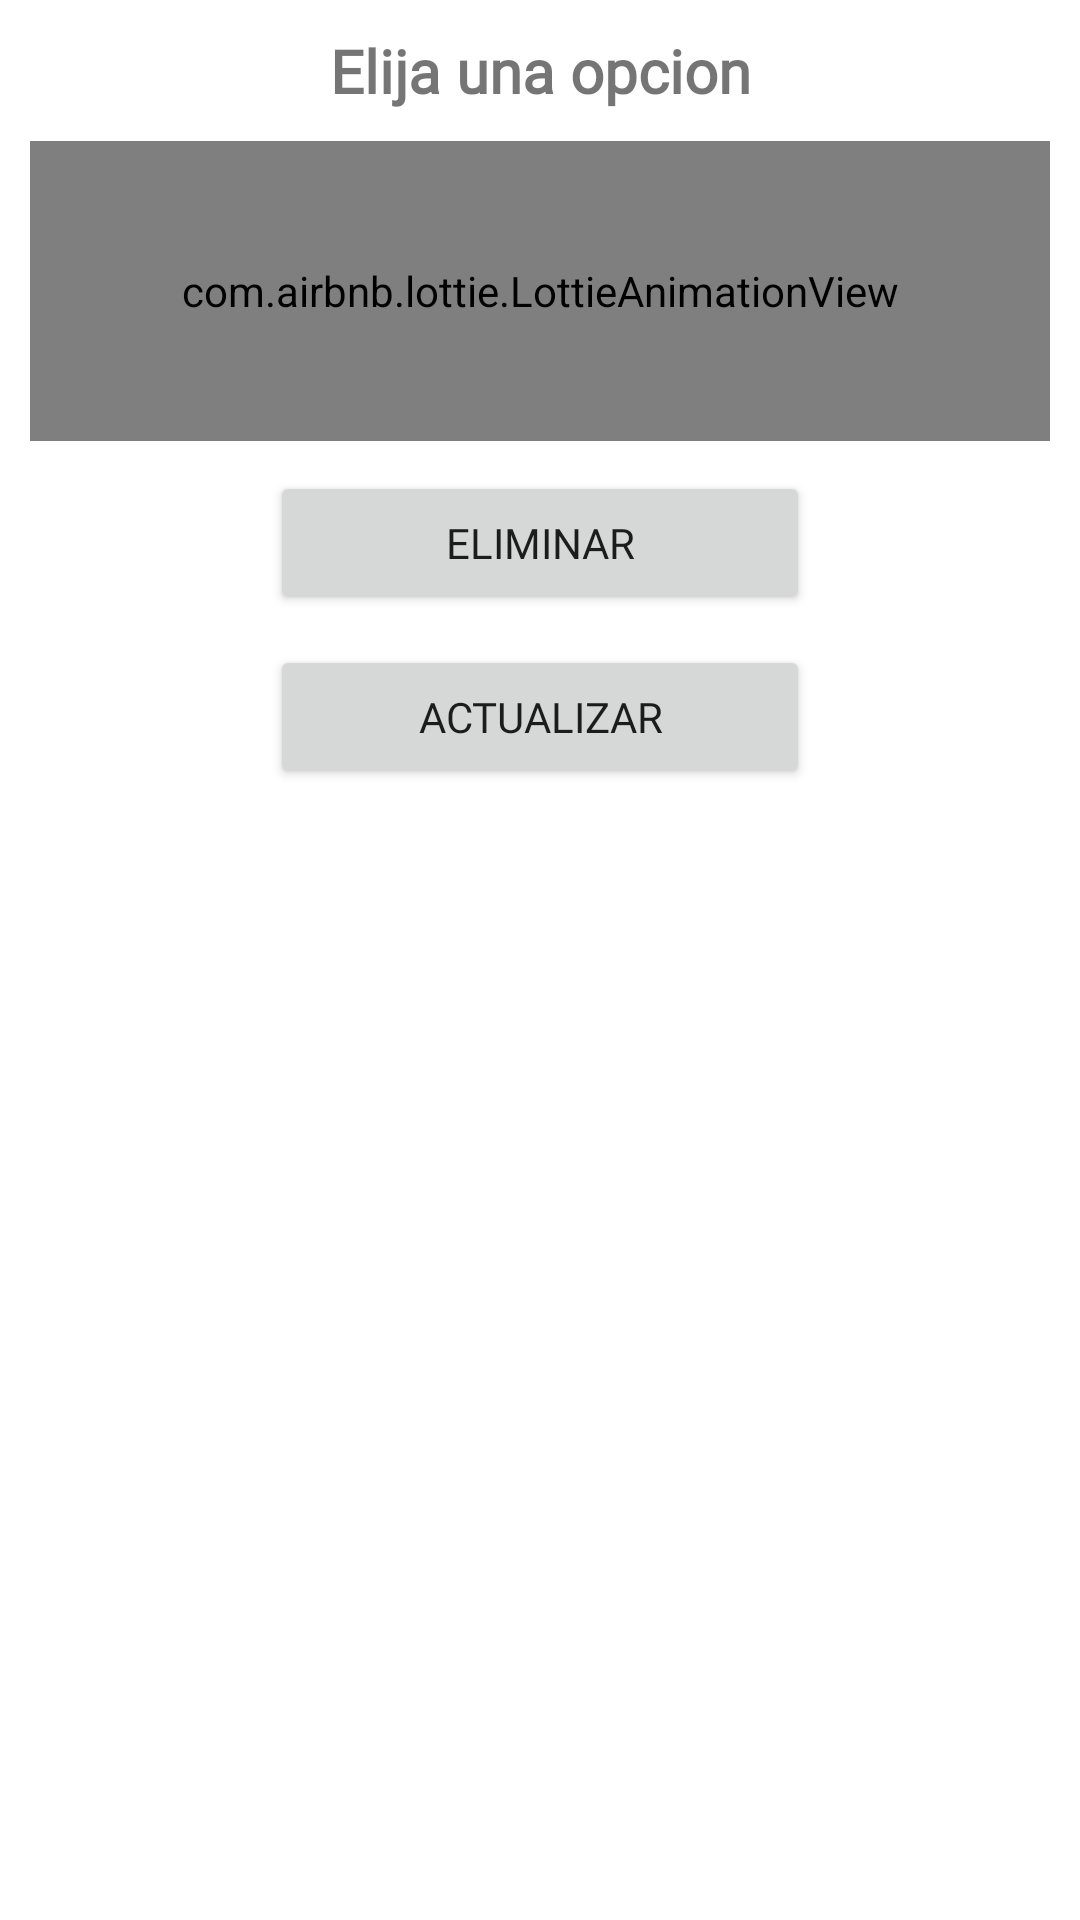

Produce the Android XML layout that renders to this screen, including the resource entries it uses.
<!-- AndroidManifest.xml: application theme Theme.Agenda -->
<!-- res/layout/dialogo_opciones.xml -->
<?xml version="1.0" encoding="utf-8"?>
<androidx.appcompat.widget.LinearLayoutCompat
    xmlns:android="http://schemas.android.com/apk/res/android"
    android:layout_width="300dp"
    android:layout_height="300dp"
    xmlns:app="http://schemas.android.com/apk/res-auto"
    android:orientation="vertical"
    android:padding="10dp"
    android:layout_gravity="center">

    <TextView
        android:id="@+id/ElijaOpcionTXT"
        android:text="@string/ElijaOpcionTXT"
        android:textSize="20sp"
        android:gravity="center"
        android:textStyle="bold"
        android:fontFamily="@font/worksans"
        android:layout_width="match_parent"
        android:layout_height="wrap_content" />

    <com.airbnb.lottie.LottieAnimationView
        android:layout_width="match_parent"
        android:layout_height="100dp"
        android:layout_gravity="center"
        android:layout_marginTop="10dp"
        app:lottie_imageAssetsFolder="assets"
        app:lottie_fileName="seleccionar.json"
        app:lottie_loop="true"
        app:lottie_autoPlay="true"/>

    <Button
        android:id="@+id/CD_Eliminar"
        android:text="@string/CD_Eliminar"
        android:layout_marginTop="10dp"
        app:icon="@drawable/icono_eliminar_cd"
        android:layout_gravity="center"
        android:fontFamily="@font/worksans"
        android:layout_width="180dp"
        android:layout_height="wrap_content"/>

    <Button
        android:id="@+id/CD_Actualizar"
        android:text="@string/CD_Actualizar"
        android:layout_marginTop="10dp"
        app:icon="@drawable/icono_actualizar_cd"
        android:fontFamily="@font/worksans"
        android:layout_gravity="center"
        android:layout_width="180dp"
        android:layout_height="wrap_content"/>


</androidx.appcompat.widget.LinearLayoutCompat>
<!-- resources referenced by this layout -->
<resources>
  <!-- drawable icono_actualizar_cd (drawable-anydpi) -->
  <vector xmlns:android="http://schemas.android.com/apk/res/android"
      android:width="24dp"
      android:height="24dp"
      android:viewportWidth="24"
      android:viewportHeight="24"
      android:tint="#FFFFE5"
      android:alpha="0.8">
    <path
        android:fillColor="@android:color/white"
        android:pathData="M21,10.12h-6.78l2.74,-2.82c-2.73,-2.7 -7.15,-2.8 -9.88,-0.1c-2.73,2.71 -2.73,7.08 0,9.79s7.15,2.71 9.88,0C18.32,15.65 19,14.08 19,12.1h2c0,1.98 -0.88,4.55 -2.64,6.29c-3.51,3.48 -9.21,3.48 -12.72,0c-3.5,-3.47 -3.53,-9.11 -0.02,-12.58s9.14,-3.47 12.65,0L21,3V10.12zM12.5,8v4.25l3.5,2.08l-0.72,1.21L11,13V8H12.5z"/>
  </vector>
  <!-- drawable icono_eliminar_cd (drawable-anydpi) -->
  <vector xmlns:android="http://schemas.android.com/apk/res/android"
      android:width="24dp"
      android:height="24dp"
      android:viewportWidth="24"
      android:viewportHeight="24"
      android:tint="#FFFFE5"
      android:alpha="0.8">
    <path
        android:fillColor="@android:color/white"
        android:pathData="M6,19c0,1.1 0.9,2 2,2h8c1.1,0 2,-0.9 2,-2V7H6v12zM19,4h-3.5l-1,-1h-5l-1,1H5v2h14V4z"/>
  </vector>
  <string name="CD_Actualizar">Actualizar</string>
  <string name="CD_Eliminar">Eliminar</string>
  <string name="ElijaOpcionTXT">Elija una opcion</string>
  <style name="Theme.Agenda" parent="Theme.MaterialComponents.DayNight.DarkActionBar">
          
          <item name="colorPrimary">@color/colorPrimary</item>
          <item name="colorPrimaryVariant">@color/colorPrimaryDark</item>
          <item name="colorOnPrimary">@color/white</item>
          
          <item name="colorSecondary">@color/teal_200</item>
          <item name="colorSecondaryVariant">@color/teal_700</item>
          <item name="colorOnSecondary">@color/colorPrimaryDark</item>
          
          <item name="android:statusBarColor">?attr/colorPrimaryVariant</item>
          
      </style>
  <color name="colorPrimary">#00897b</color>
  <color name="colorPrimaryDark">#005b4f</color>
  <color name="white">#FFFFFFFF</color>
  <color name="teal_200">#FF03DAC5</color>
  <color name="teal_700">#FF018786</color>
</resources>
